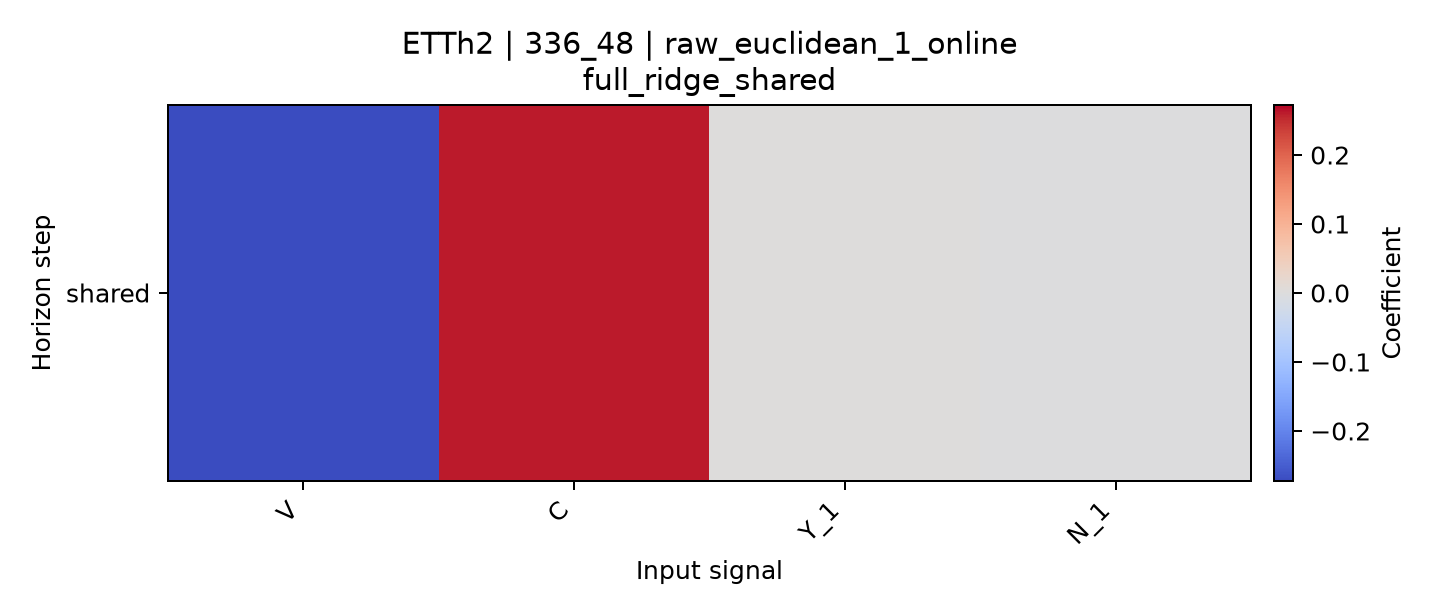

Data behind this chart, as committed beside it:
horizon, V, C, Y_1, N_1
shared, -0.2725, 0.2598, 2.2069207158710274e-11, -0.000647
